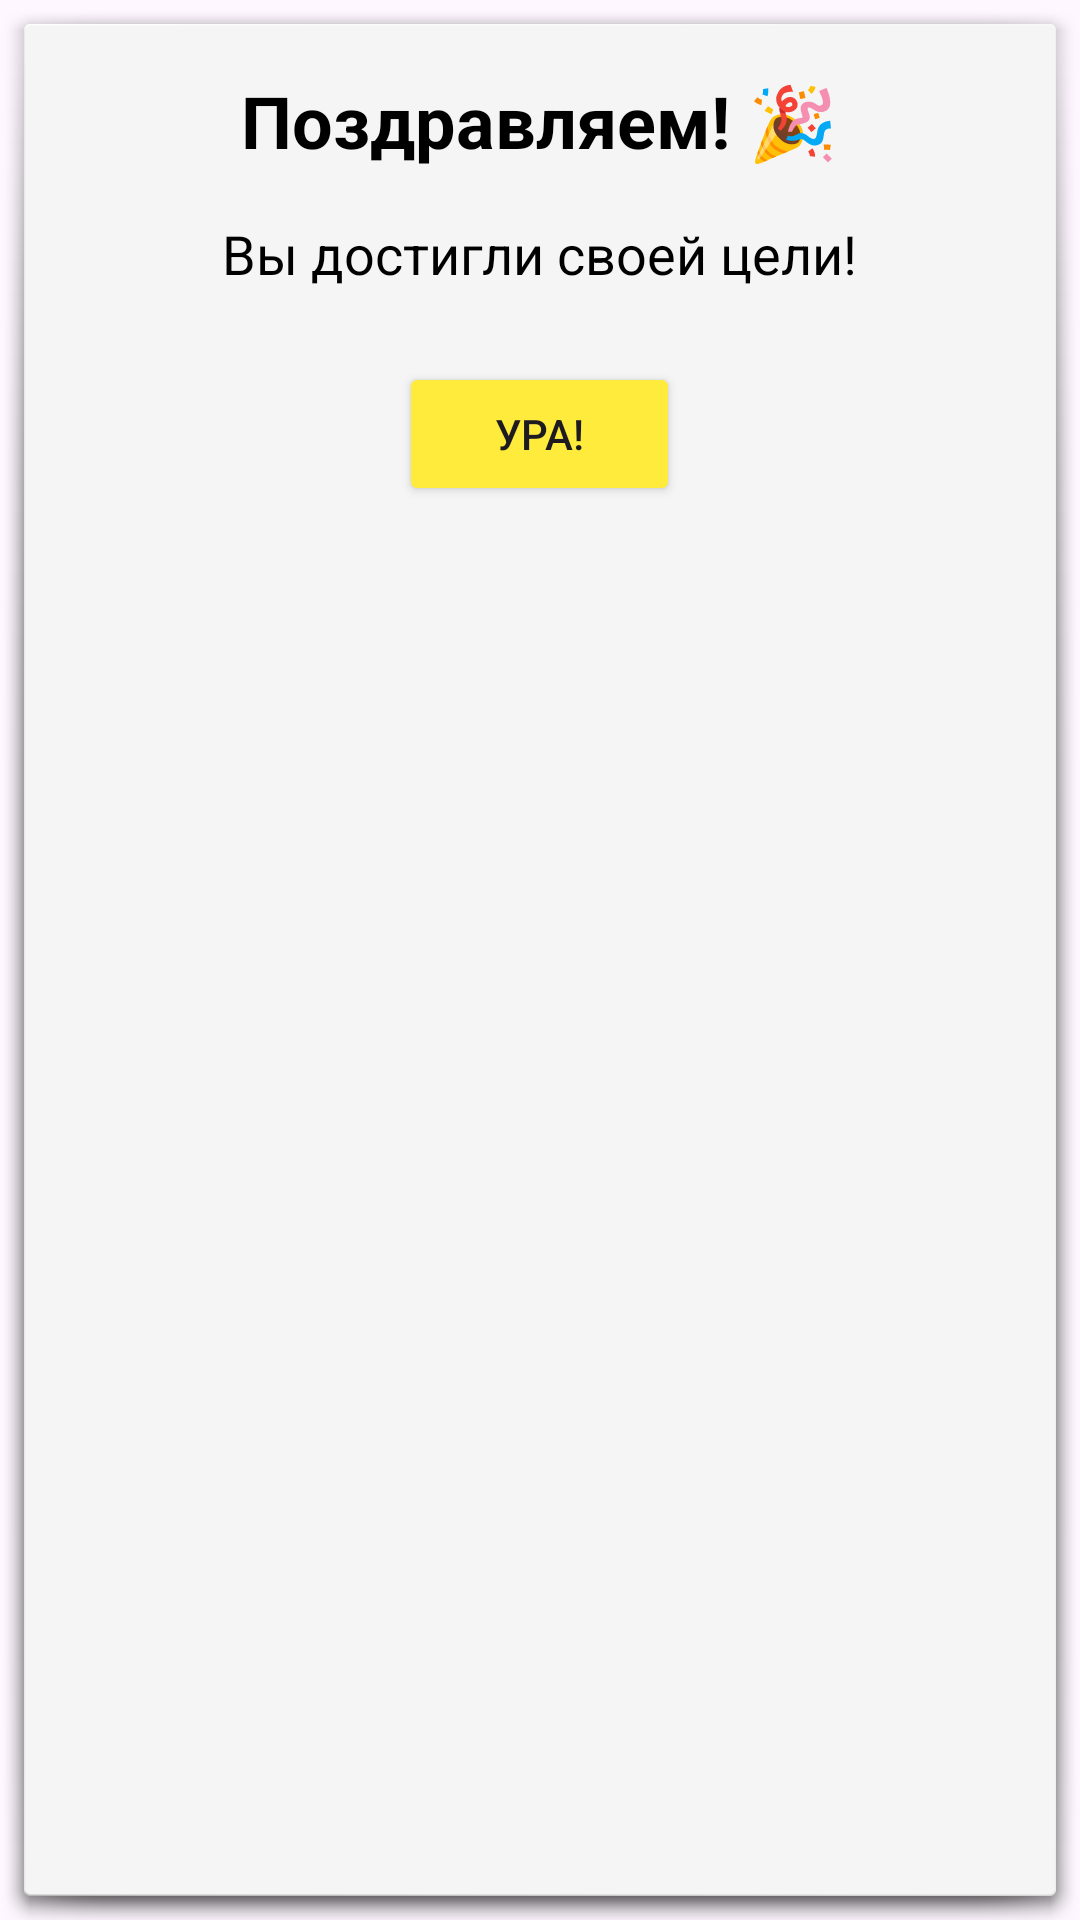

Android layout source for this screen:
<!-- AndroidManifest.xml: application theme Theme.FishInBank -->
<!-- res/layout/dialog_congratulations.xml -->
<?xml version="1.0" encoding="utf-8"?>
<LinearLayout xmlns:android="http://schemas.android.com/apk/res/android"
    android:layout_width="match_parent"
    android:layout_height="wrap_content"
    android:orientation="vertical"
    android:padding="24dp"
    android:background="@android:drawable/dialog_holo_light_frame">

    <TextView
        android:id="@+id/dialog_title"
        android:layout_width="wrap_content"
        android:layout_height="wrap_content"
        android:layout_gravity="center_horizontal"
        android:text="Поздравляем! 🎉"
        android:textSize="24sp"
        android:textStyle="bold"
        android:textColor="@android:color/black"
        android:layout_marginBottom="16dp"/>

    <TextView
        android:id="@+id/dialog_message"
        android:layout_width="wrap_content"
        android:layout_height="wrap_content"
        android:layout_gravity="center_horizontal"
        android:text="Вы достигли своей цели!"
        android:textSize="18sp"
        android:textColor="@android:color/black"
        android:gravity="center"
        android:layout_marginBottom="24dp"/>

    <Button
        android:id="@+id/dialog_button_ok"
        android:layout_width="wrap_content"
        android:layout_height="wrap_content"
        android:layout_gravity="center_horizontal"
        android:text="Ура!"
        android:paddingStart="32dp"
        android:paddingEnd="32dp"
        android:paddingTop="12dp"
        android:paddingBottom="12dp"
        android:backgroundTint="#FFEB3B"/>

</LinearLayout>
<!-- resources referenced by this layout -->
<resources>
  <style name="Theme.FishInBank" parent="Base.Theme.FishInBank" />
  <style name="Base.Theme.FishInBank" parent="Theme.Material3.DayNight.NoActionBar">
          
          
      </style>
</resources>
